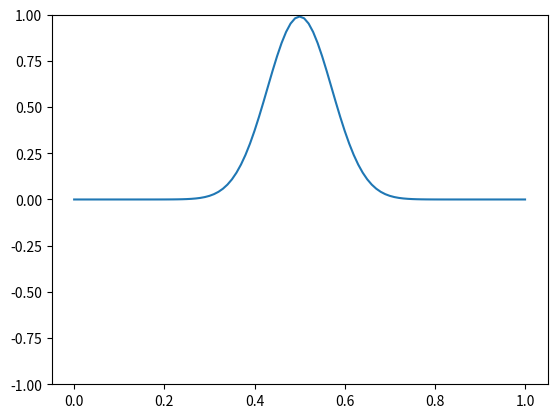

Generate this figure with matplotlib: (Note: this script raises an exception after producing the figure.)
import numpy as np
import matplotlib.pyplot as plt
import matplotlib.animation as animation
#%matplotlib inline

# Set up an array of ux0
x = np.linspace(0, 1., num=101, endpoint=True)
Ux0 = np.exp(-100. * (x - 0.5)**2)

# ensuring both ends are fixed at zero
Ux0[0] = 0
Ux0[100] = 0

Uold = Ux0
# Set up initial condition for the time derivative at t = 0
dUx0 = np.zeros(101)

dt = 0.0001 # Set up time step size
dh = 0.01 # Spatial step size
c = 100
eps = ((dt*c/dh)**2)


# Calculate time step j = 1
Uxj = np.zeros(101)
for i in np.linspace(1, 99, 99, dtype=int):
    Uxj[i] = 0.5*eps*(Ux0[i+1] + Ux0[i-1]) + (1. - eps)*(Ux0[i]) + dt * dUx0[i]

UAll = np.array([Uxj])
fig1 = plt.figure()
l = plt.plot(x, Uxj)
axes = plt.gca()
axes.set_ylim([-1,1])

for j in range(200):
    Unew = np.zeros(101)
    for i in np.linspace(1, 99, 99, dtype=int):
        Unew[i] = eps*(Uxj[i+1] + Uxj[i-1]) + 2.*(1. - eps)*Uxj[i] - Uold[i]
    Uold =Uxj
    Uxj = Unew
    UAll = np.vstack([UAll, Unew])
    #if j > 30:
    #    plt.plot(x, Unew)

        
def update_line(num, line):
    line.set_data(x, UAll[num])
    return line,
        
line_ani = animation.FuncAnimation(fig1, update_line, 200, fargs=(l), interval=20, blit=True)
line_ani.save('wave-in-string.mp4', fps=30, extra_args=['-vcodec', 'libx264'])
plt.show()

